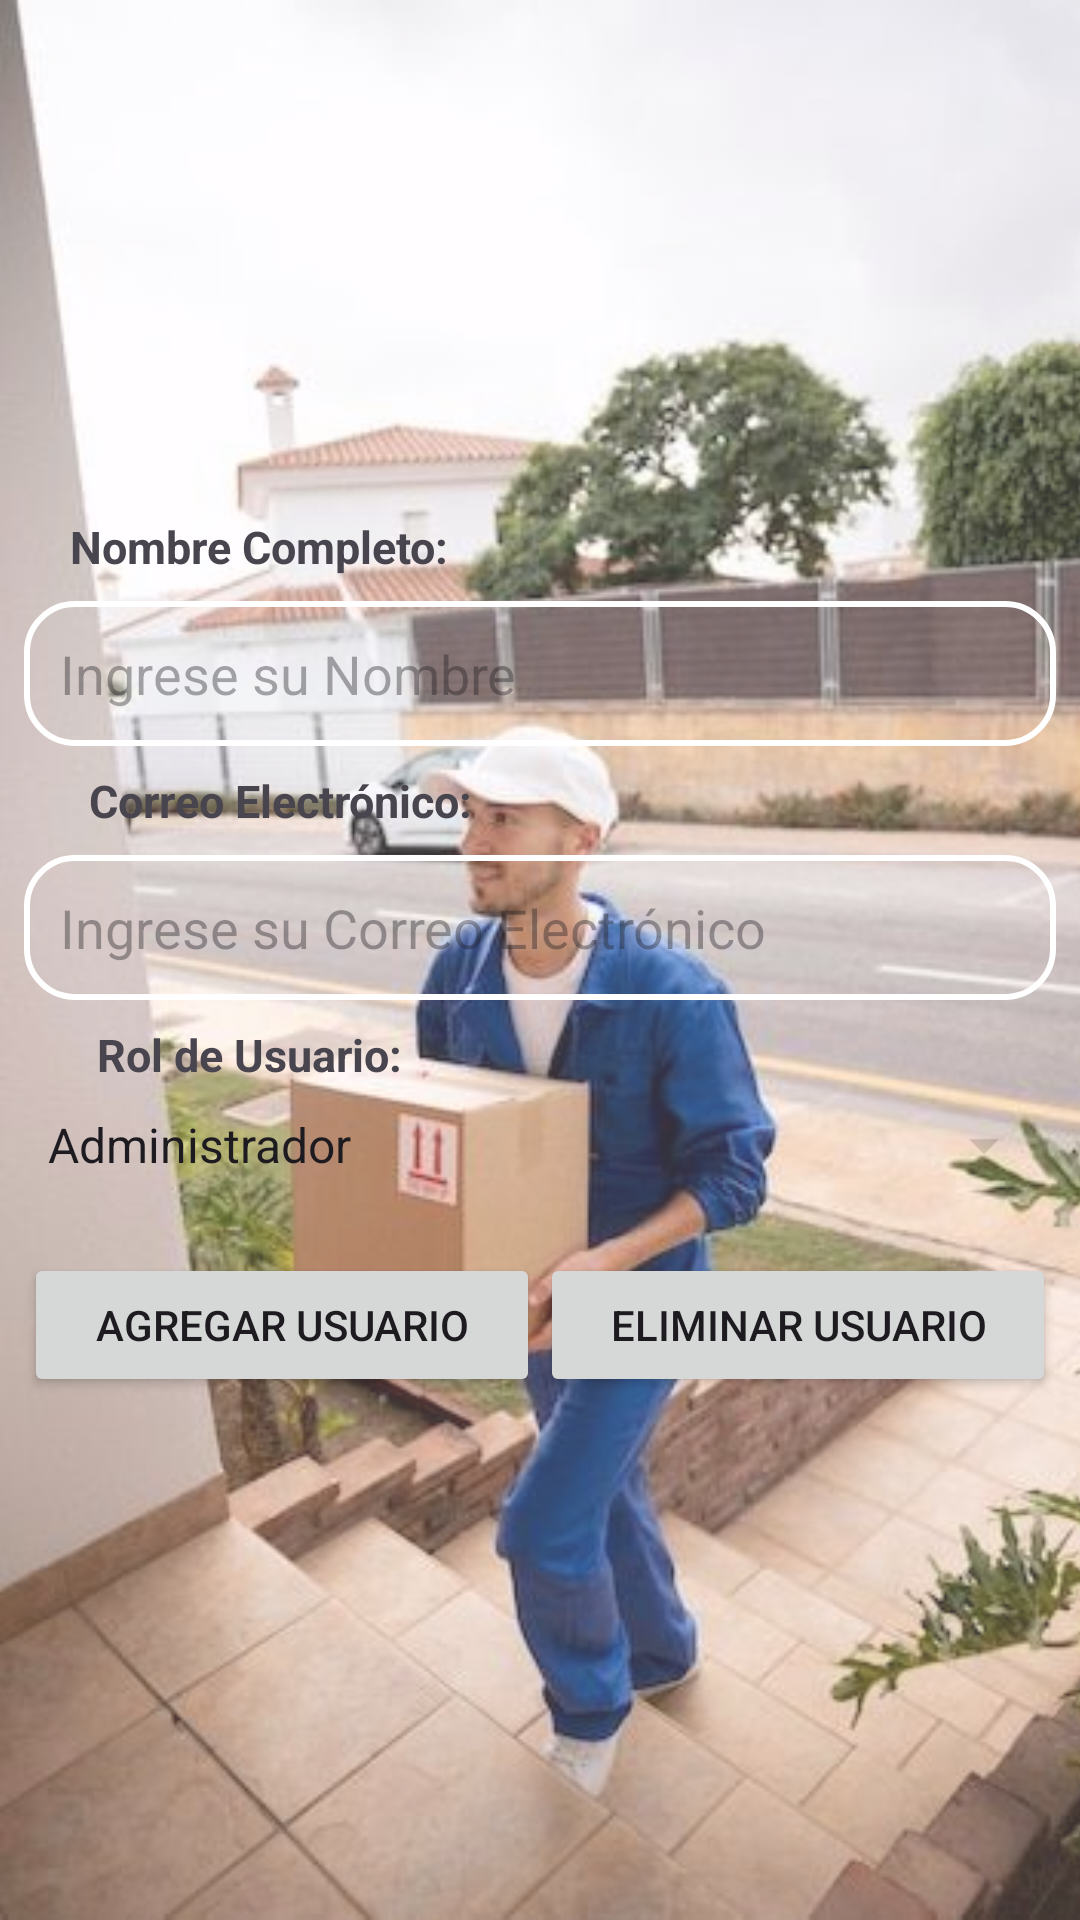

This screen was rendered from an Android layout file. Write that file and the resources it references.
<!-- AndroidManifest.xml: application theme Theme.TTDEF -->
<!-- res/layout/activity_usuarios_order.xml -->
<?xml version="1.0" encoding="utf-8"?>
<androidx.constraintlayout.widget.ConstraintLayout xmlns:android="http://schemas.android.com/apk/res/android"
    xmlns:app="http://schemas.android.com/apk/res-auto"
    xmlns:tools="http://schemas.android.com/tools"
    android:layout_width="match_parent"
    android:layout_height="match_parent">

    
    <ImageView
        android:id="@+id/backgroundImageView"
        android:layout_width="0dp"
        android:layout_height="0dp"
        android:scaleType="centerCrop"
        android:alpha="0.8"
        android:src="@drawable/usueriosorder"
        app:layout_constraintBottom_toBottomOf="parent"
        app:layout_constraintEnd_toEndOf="parent"
        app:layout_constraintStart_toStartOf="parent"
        app:layout_constraintTop_toTopOf="parent" />

    
    <ImageView
        android:id="@+id/imageView3"
        android:layout_width="191dp"
        android:layout_height="172dp"
        android:src="@drawable/trace__tracker__1___1_"
        app:layout_constraintEnd_toEndOf="parent"
        app:layout_constraintStart_toStartOf="parent"
        app:layout_constraintTop_toTopOf="parent" />

    
    <TextView
        android:id="@+id/tvNombreCompletotxt"
        android:layout_width="wrap_content"
        android:layout_height="wrap_content"
        android:text="Nombre Completo:"
        android:textColor="@color/Black"
        android:textStyle="bold"
        android:textSize="15sp"
        app:layout_constraintTop_toBottomOf="@id/imageView3"
        app:layout_constraintStart_toStartOf="parent"
        app:layout_constraintEnd_toEndOf="parent"
        app:layout_constraintHorizontal_bias="0.1"
        app:layout_constraintVertical_bias="0.1"/>

    
    <EditText
        android:id="@+id/Nombre_usuario"
        android:layout_width="0dp"
        android:layout_height="wrap_content"
        android:background="@drawable/rounded_edittext"
        android:hint="Ingrese su Nombre"
        android:padding="12dp"
        android:textColor="@color/Black"
        app:layout_constraintTop_toBottomOf="@id/tvNombreCompletotxt"
        app:layout_constraintStart_toStartOf="parent"
        app:layout_constraintEnd_toEndOf="parent"
        app:layout_constraintHorizontal_bias="0.5"
        android:layout_margin="8dp"/>

    
    <TextView
        android:id="@+id/correo_electronico"
        android:layout_width="wrap_content"
        android:layout_height="wrap_content"
        android:text="Correo Electrónico:"
        android:textColor="@color/Black"
        android:textSize="15sp"
        android:textStyle="bold"
        app:layout_constraintTop_toBottomOf="@id/Nombre_usuario"
        app:layout_constraintStart_toStartOf="parent"
        app:layout_constraintEnd_toEndOf="parent"
        app:layout_constraintHorizontal_bias="0.1"
        android:layout_margin="8dp"/>

    
    <EditText
        android:id="@+id/Correo_Electronico"
        android:layout_width="0dp"
        android:layout_height="wrap_content"
        android:background="@drawable/rounded_edittext"
        android:hint="Ingrese su Correo Electrónico"
        android:padding="12dp"
        app:layout_constraintTop_toBottomOf="@id/correo_electronico"
        app:layout_constraintStart_toStartOf="parent"
        app:layout_constraintEnd_toEndOf="parent"
        android:layout_margin="8dp"/>

    
    <TextView
        android:id="@+id/Rol_de_usuariotxt"
        android:layout_width="wrap_content"
        android:layout_height="wrap_content"
        android:text="Rol de Usuario:"
        android:textColor="@color/Black"
        android:textSize="15sp"
        android:textStyle="bold"
        app:layout_constraintTop_toBottomOf="@id/Correo_Electronico"
        app:layout_constraintStart_toStartOf="parent"
        app:layout_constraintEnd_toEndOf="parent"
        app:layout_constraintHorizontal_bias="0.1"
        android:layout_margin="8dp"/>

    
    <Spinner
        android:id="@+id/Spinner_rol"
        android:layout_width="0dp"
        android:layout_height="wrap_content"
        android:entries="@array/roles_array"
        app:layout_constraintTop_toBottomOf="@id/Rol_de_usuariotxt"
        app:layout_constraintStart_toStartOf="parent"
        app:layout_constraintEnd_toEndOf="parent"
        android:layout_margin="8dp"/>

    
    <LinearLayout
        android:layout_width="0dp"
        android:layout_height="wrap_content"
        android:orientation="horizontal"
        android:gravity="center"
        app:layout_constraintTop_toBottomOf="@id/Spinner_rol"
        app:layout_constraintStart_toStartOf="parent"
        app:layout_constraintEnd_toEndOf="parent"
        android:layout_marginTop="16dp"
        android:padding="8dp">

        
        <Button
            android:id="@+id/button_eliminar_usuarios"
            android:layout_width="0dp"
            android:layout_height="wrap_content"
            android:layout_weight="1"
            android:text="Agregar Usuario" />

        
        <Button
            android:id="@+id/button2"
            android:layout_width="0dp"
            android:layout_height="wrap_content"
            android:layout_weight="1"
            android:text="Eliminar Usuario"
            tools:layout_editor_absoluteX="37dp"
            tools:layout_editor_absoluteY="667dp" />

    </LinearLayout>




</androidx.constraintlayout.widget.ConstraintLayout>
<!-- resources referenced by this layout -->
<resources>
  <string-array name="roles_array">
          <item>Administrador</item>
          <item>Usuario</item>
          <item>Repartidor</item>
      </string-array>
  <!-- drawable rounded_edittext (drawable) -->
  <?xml version="1.0" encoding="utf-8"?>
  <shape xmlns:android="http://schemas.android.com/apk/res/android">
      <corners android:radius="16dp" />
      <solid android:color="@android:color/transparent" />
      <stroke android:width="2dp" android:color="@color/white" />
  </shape>
  <!-- drawable usueriosorder: png bitmap (drawable, 328301 bytes) -->
  <style name="Theme.TTDEF" parent="Base.Theme.TTDEF" />
  <color name="white">#FFFFFF</color>
  <style name="Base.Theme.TTDEF" parent="Theme.Material3.DayNight.NoActionBar">
          
          
      </style>
</resources>
